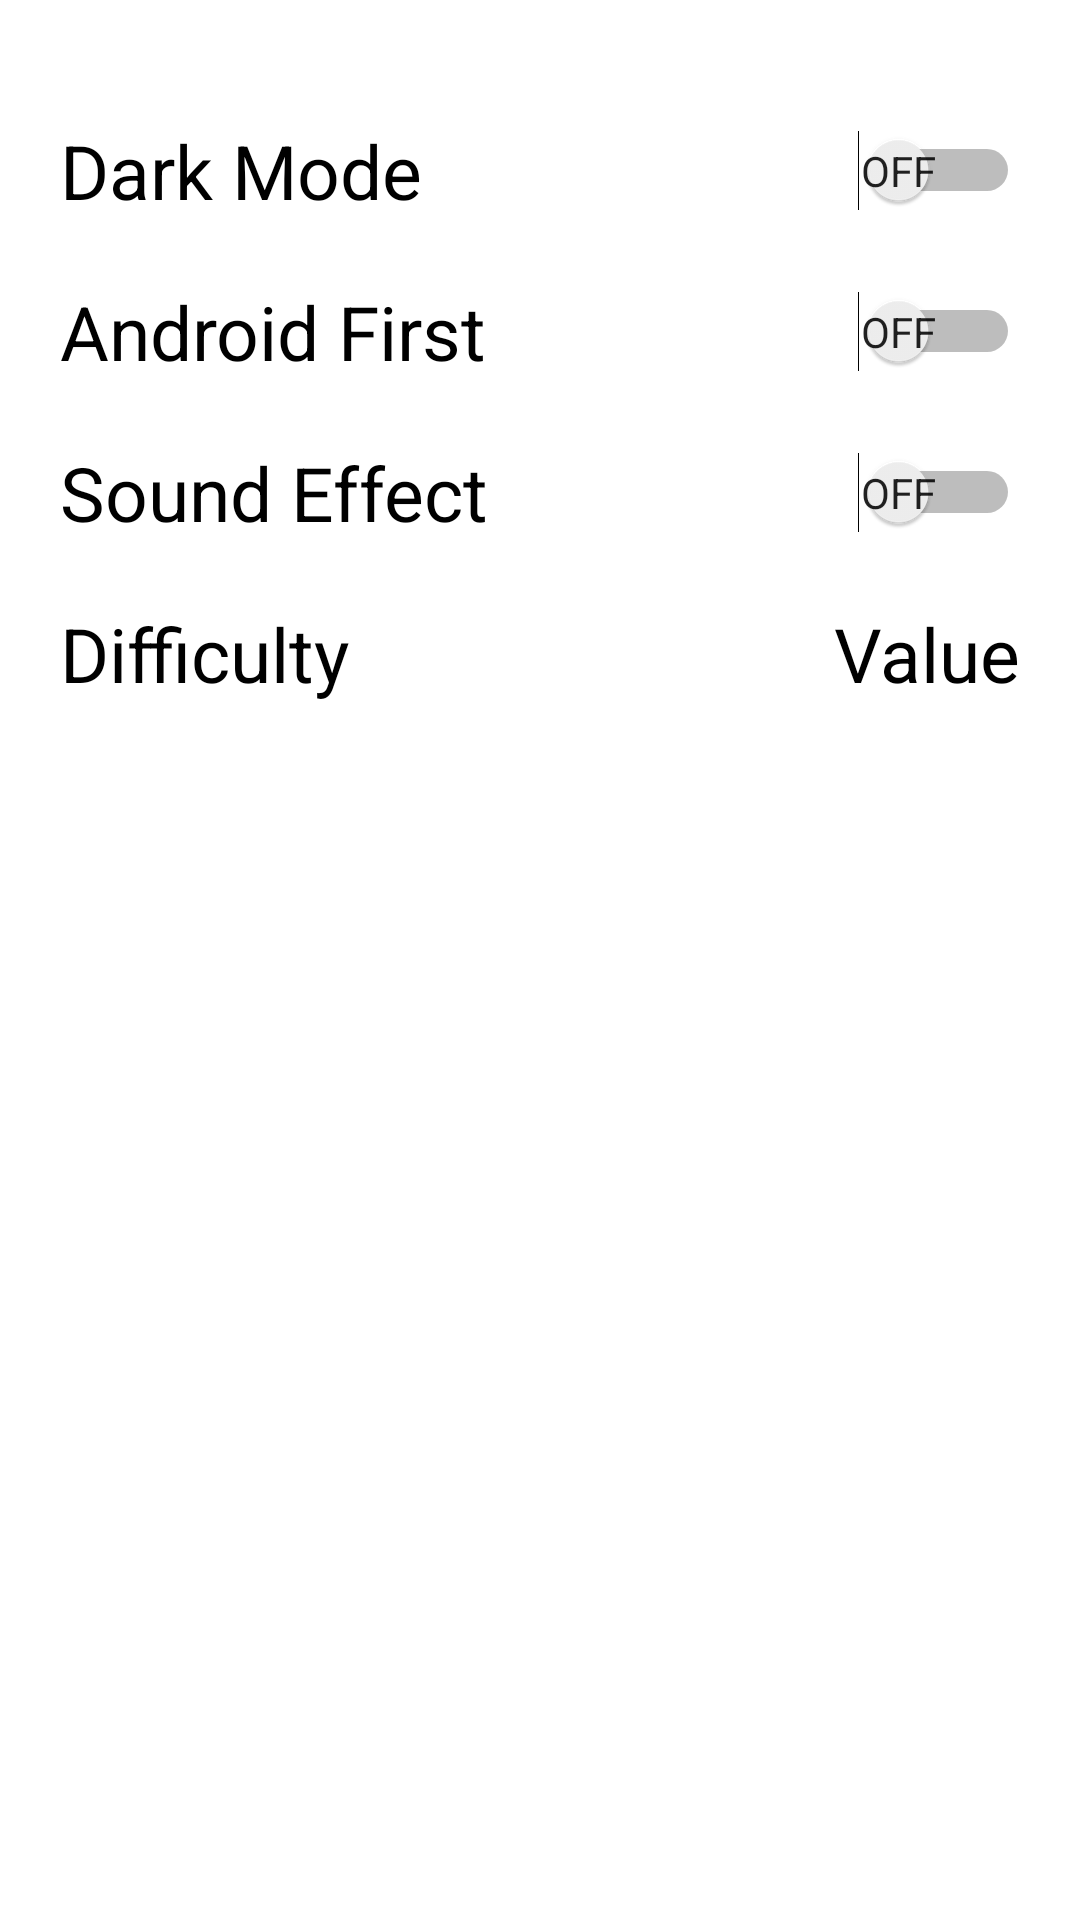

Layout XML and referenced resources for this Android screen:
<!-- AndroidManifest.xml: application theme Theme.TicTacToe -->
<!-- res/layout/activity_setting.xml -->
<?xml version="1.0" encoding="utf-8"?>
<LinearLayout xmlns:android="http://schemas.android.com/apk/res/android"
    android:layout_width="fill_parent"
    android:layout_height="fill_parent"
    android:orientation="vertical"
    android:padding="10dp">

    <LinearLayout
        android:layout_width="match_parent"
        android:layout_height="wrap_content"
        android:layout_gravity="center_horizontal"
        android:orientation="vertical"
        android:padding="10dp">
        <Switch
            android:id="@+id/switch_dark_mode"
            android:layout_width="fill_parent"
            android:layout_height="wrap_content"
            android:layout_gravity="right"
            android:layout_marginTop="20dp"
            android:showText="true"
            android:text="@string/setting_dark_mode"
            android:textOff="@string/setting_off"
            android:textOn="@string/setting_on"
            android:textSize="25sp" />
        <Switch
            android:id="@+id/switch_android_first"
            android:layout_width="fill_parent"
            android:layout_height="wrap_content"
            android:layout_gravity="right"
            android:layout_marginTop="20dp"
            android:showText="true"
            android:text="@string/setting_android_first"
            android:textOff="@string/setting_off"
            android:textOn="@string/setting_on"
            android:textSize="25sp" />
        <Switch
            android:id="@+id/switch_sound_effect"
            android:layout_width="fill_parent"
            android:layout_height="wrap_content"
            android:layout_gravity="right"
            android:layout_marginTop="20dp"
            android:showText="true"
            android:text="@string/setting_sound_effect"
            android:textOff="@string/setting_off"
            android:textOn="@string/setting_on"
            android:textSize="25sp" />
        <LinearLayout
            android:layout_width="fill_parent"
            android:layout_height="wrap_content"
            android:layout_gravity="center_horizontal"
            android:layout_marginTop="20dp"
            android:orientation="horizontal">
            <TextView
                android:layout_width="wrap_content"
                android:layout_height="wrap_content"
                android:clickable="true"
                android:gravity="left"
                android:onClick="chooseDifficulty"
                android:showText="true"
                android:text="@string/setting_difficulty"
                android:textSize="25sp" />
            <TextView
                android:id="@+id/switch_difficulty"
                android:layout_width="fill_parent"
                android:layout_height="wrap_content"
                android:clickable="true"
                android:gravity="right"
                android:onClick="chooseDifficulty"
                android:showText="true"
                android:text="Value"
                android:textSize="25sp" />
        </LinearLayout>
    </LinearLayout>
</LinearLayout>
<!-- resources referenced by this layout -->
<resources>
  <string name="setting_android_first">Android First</string>
  <string name="setting_dark_mode">Dark Mode</string>
  <string name="setting_difficulty">Difficulty</string>
  <string name="setting_off">OFF</string>
  <string name="setting_on">ON</string>
  <string name="setting_sound_effect">Sound Effect</string>
  <style name="Theme.TicTacToe" parent="Theme.MaterialComponents.DayNight.DarkActionBar">
          
          <item name="colorPrimary">@color/purple_500</item>
          <item name="colorPrimaryVariant">@color/purple_700</item>
          <item name="colorOnPrimary">@color/white</item>
          
          <item name="colorSecondary">@color/teal_200</item>
          <item name="colorSecondaryVariant">@color/teal_700</item>
          <item name="colorOnSecondary">@color/black</item>
          
          <item name="android:statusBarColor" tools:targetApi="l">?attr/colorPrimaryVariant</item>
          
          <item name="android:windowBackground">@color/white</item>
          <item name="android:textColor">@color/black</item>
          
          
      </style>
  <color name="purple_500">#FF6200EE</color>
  <color name="purple_700">#FF3700B3</color>
  <color name="white">#FFFFFFFF</color>
  <color name="teal_200">#FF03DAC5</color>
  <color name="teal_700">#FF018786</color>
  <color name="black">#FF000000</color>
</resources>
